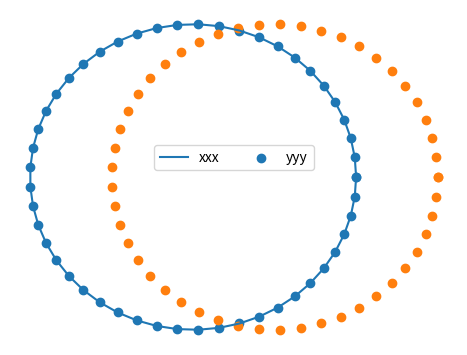

Write the Python code that produced this figure.
import pandas as pd
import numpy as np
import matplotlib.pyplot as plt


# 点

"""
xx = [1, 2, 3]
yy = [1, 3, 2]
plt.scatter(xx, yy)

"""

### 线
# 直线


# 多段线


# 曲线
xx = np.linspace(0, 2 * np.pi, num=30)
yy = np.sin(xx)
# plt.scatter(xx, yy)
# plt.plot(xx, yy)


### 添加网格： grid
### 网格属性：color, linestyle linewidth
# plt.grid(color='red', linestyle='--', linewidth=3)


### 画圆
# 利用公式 y = (r ** 2 - x ** 2) ** 0.5
"""
r = 2
xx = np.linspace(-2, 2, num=30)
yy = (r ** 2 - xx ** 2) ** 0.5
plt.plot(xx, yy)
plt.plot(xx, -yy)
"""

# 利用公式 x = r * np.cos(theta) , y = r * np.sin(theta)
r = 2
theta = np.linspace(0, 2 * np.pi, num=50)
xx = r * np.cos(theta)
yy = r * np.sin(theta)
# plt.plot(xx, yy)


### 子图
# subplot(x, y, z)意思是将整个figure分成x行, y列
# 然后将这个图放在第z个格子里
# 也可以直接subplot(xyz)
# plt.subplot()

# 直接使用
"""
plt.subplot(221)
plt.plot(xx, yy)

plt.subplot(224)
plt.plot(xx, yy)
"""

# 指定使用
"""
sub1 = plt.subplot(221)
sub1 = plt.plot(xx, yy)

sub2 = plt.subplot(224)
sub2 = plt.plot(xx, yy)
"""

### 多窗口
"""
fig1 = plt.figure()
sub1 = fig1.add_subplot(111)
sub1.plot(xx, yy)

fig2 = plt.figure()
sub2 = fig2.add_subplot(111)
sub2.plot(xx, yy)
"""

# 添加坐标轴 add_axes()

fig1 = plt.figure()
ax1 = fig1.add_axes([0.1, 0.1, 0.7, 0.7])
ax1.plot(xx, yy)


# 设置坐标轴名称: set_xlabel()  set_ylabel()

ax1.set_xlabel('xxxx', rotation=45, size=20)
ax1.set_ylabel('yyyy')

# 关闭显示坐标轴
ax1.set_axis_off()


# 一个窗口画多组图
"""
plt.scatter(xx, yy)
plt.scatter(xx + 2, yy)
plt.scatter(xx + 4, yy)
plt.scatter(xx + 1, yy - 1)
plt.scatter(xx + 3, yy - 1)
"""
# 显示标签1  使用legend方法显示label标签
"""
plt.scatter(xx, yy, label='xxxx')
plt.scatter(xx + 1, yy, label='yy')
plt.legend()
"""
# 显示标签2
plt.scatter(xx, yy)
plt.scatter(xx + 1, yy)
# plt.legend(['xxx', 'yy'])

# 显示标签位置
# 默认选择位置 loc属性 0 - 10
# 自定义位置bbox_to_anchor = (0.5, 0.5)
plt.legend(['xxx', 'yyy'], ncol=2, bbox_to_anchor=(0.5, 0.5))


plt.show()








